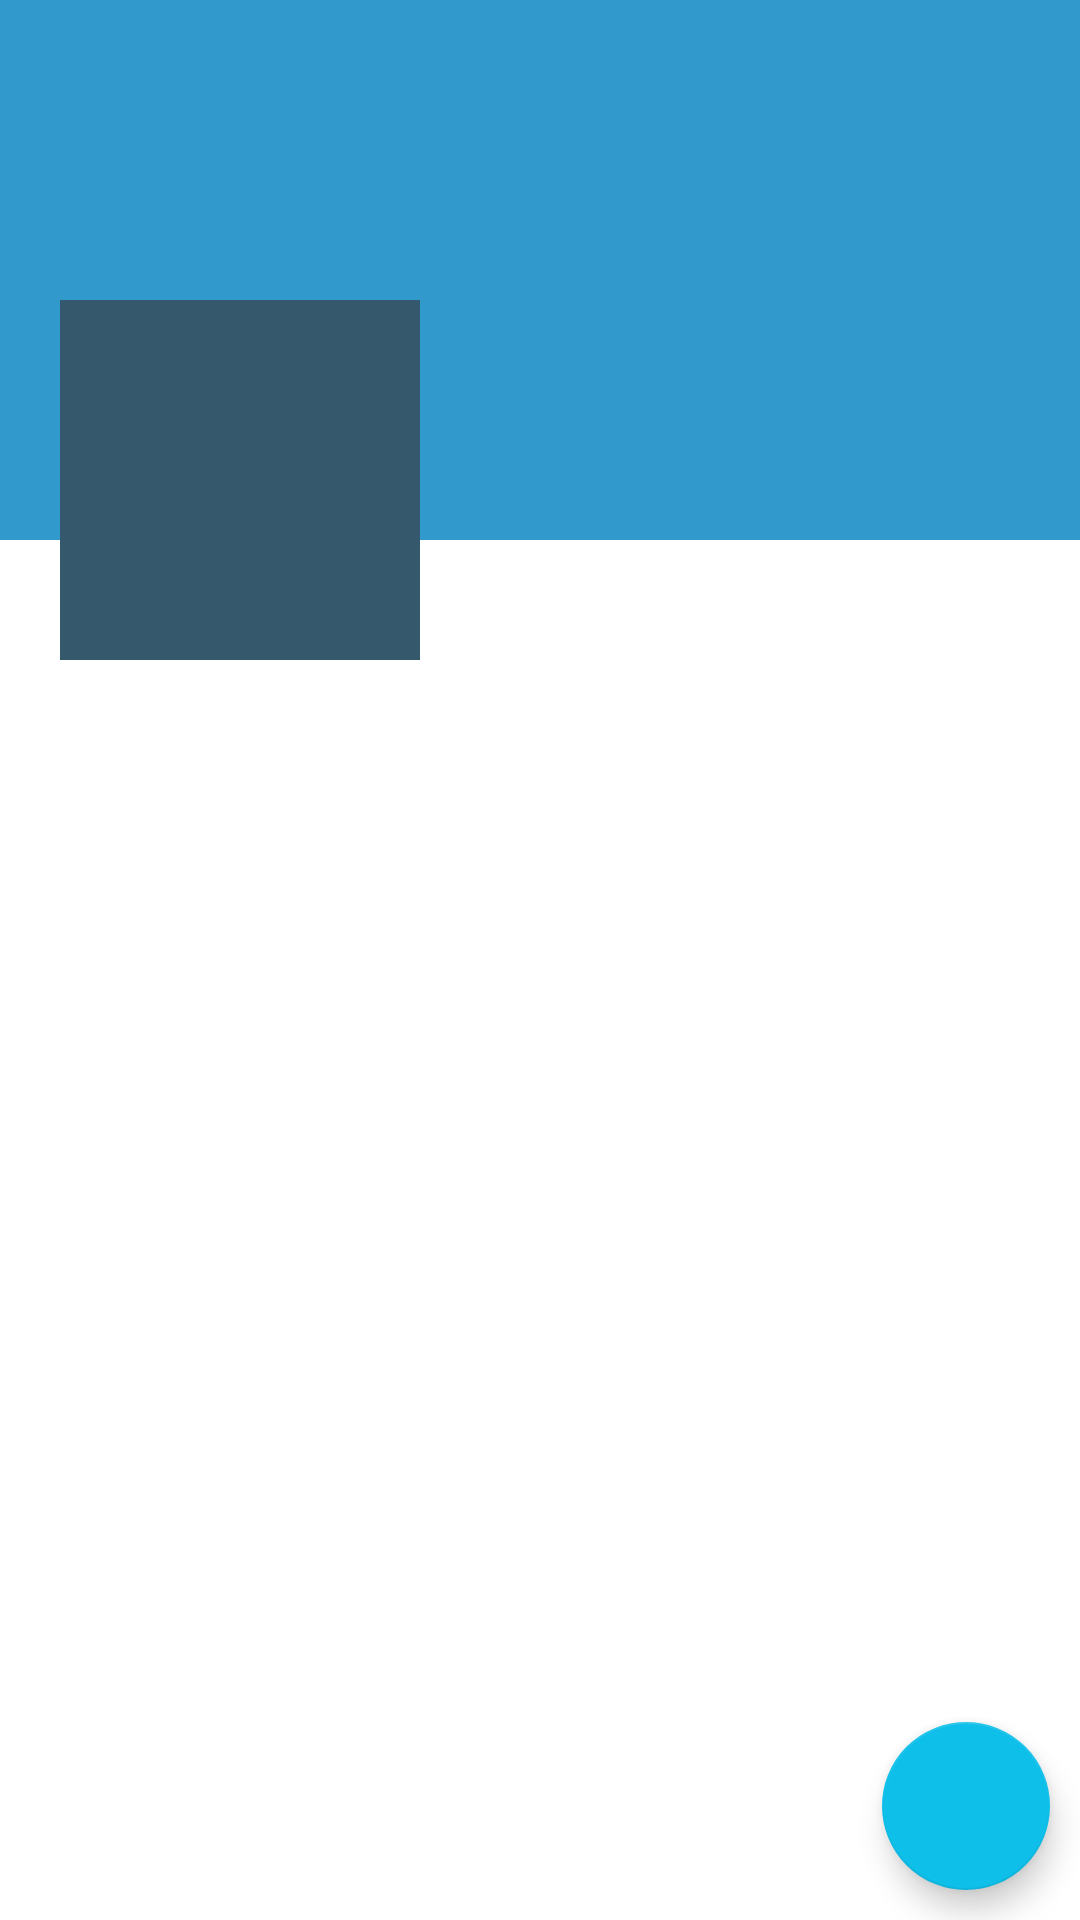

Produce the Android XML layout that renders to this screen, including the resource entries it uses.
<!-- AndroidManifest.xml: application theme AppTheme -->
<!-- res/layout/fragment_profile.xml -->
<?xml version="1.0" encoding="utf-8"?>
<RelativeLayout xmlns:android="http://schemas.android.com/apk/res/android"
    xmlns:tools="http://schemas.android.com/tools"
    android:layout_width="match_parent"
    android:layout_height="match_parent"
    android:background="@color/white"
    tools:context=".ProfileFragment">

    <ScrollView
        android:layout_width="match_parent"
        android:layout_height="wrap_content">



        <RelativeLayout
            android:layout_width="match_parent"
            android:layout_height="wrap_content">

            <ImageView
                android:layout_width="match_parent"
                android:layout_height="180dp"
                android:id="@+id/coverIv"
                android:scaleType="fitXY"
                android:background="@color/colorPrimary">


            </ImageView>

            <LinearLayout
                android:layout_width="wrap_content"
                android:layout_height="120dp"
                android:id="@+id/linearLayout"
                android:layout_marginTop="100dp"
                android:orientation="horizontal">

                <ImageView
                    android:layout_width="120dp"
                    android:layout_height="120dp"
                    android:layout_marginStart="20dp"
                    android:padding="5dp"
                    android:layout_marginLeft="20dp"
                    android:id="@+id/avatarIv"
                    android:src="@drawable/ic_face_white"
                    android:background="@color/colorPrimaryDark"></ImageView>

                <LinearLayout
                    android:layout_width="match_parent"
                    android:layout_height="wrap_content"
                    android:orientation="vertical">

                    <TextView
                        android:id="@+id/nameTv"
                        android:layout_width="match_parent"
                        android:layout_height="wrap_content"
                        android:layout_marginStart="5dp"

                        android:layout_marginTop="5dp"
                        android:textSize="25sp"
                        android:textColor="@color/white"
                        android:layout_marginLeft="5dp"></TextView>

                    <TextView
                        android:id="@+id/emailTv"
                        android:layout_width="match_parent"
                        android:layout_height="wrap_content"
                        android:layout_marginStart="5dp"

                        android:textColor="@color/white"
                        android:layout_marginLeft="5dp"></TextView>

                    <TextView
                        android:id="@+id/phoneTv"
                        android:layout_width="match_parent"
                        android:layout_height="wrap_content"
                        android:layout_marginStart="5dp"

                        android:textColor="@color/white"
                        android:layout_marginLeft="5dp"></TextView>

                </LinearLayout>

            </LinearLayout>

            

            <androidx.recyclerview.widget.RecyclerView
                android:id="@+id/recyclerview_posts"
                android:layout_width="match_parent"
                android:layout_below="@+id/linearLayout"
                android:layout_height="match_parent"> </androidx.recyclerview.widget.RecyclerView>



        </RelativeLayout>

    </ScrollView>

    <com.google.android.material.floatingactionbutton.FloatingActionButton
        android:layout_width="wrap_content"
        android:layout_height="wrap_content"
        android:layout_alignParentBottom="true"
        android:layout_alignParentEnd="true"
        android:id="@+id/fab"
        android:src="@drawable/ic_edit_white"
        android:layout_margin="10dp"
        android:layout_alignParentRight="true"></com.google.android.material.floatingactionbutton.FloatingActionButton>



</RelativeLayout>
<!-- resources referenced by this layout -->
<resources>
  <color name="colorPrimary">#3299CC</color>
  <color name="colorPrimaryDark">#35586C</color>
  <color name="white">#FFFFFF</color>
  <style name="AppTheme" parent="Theme.AppCompat.Light.DarkActionBar">
          
          <item name="colorPrimary">@color/colorPrimary</item>
          <item name="colorPrimaryDark">@color/colorPrimaryDark</item>
          <item name="colorAccent">@color/colorAccent</item>
      </style>
  <color name="colorAccent">#0EBFE9</color>
</resources>
